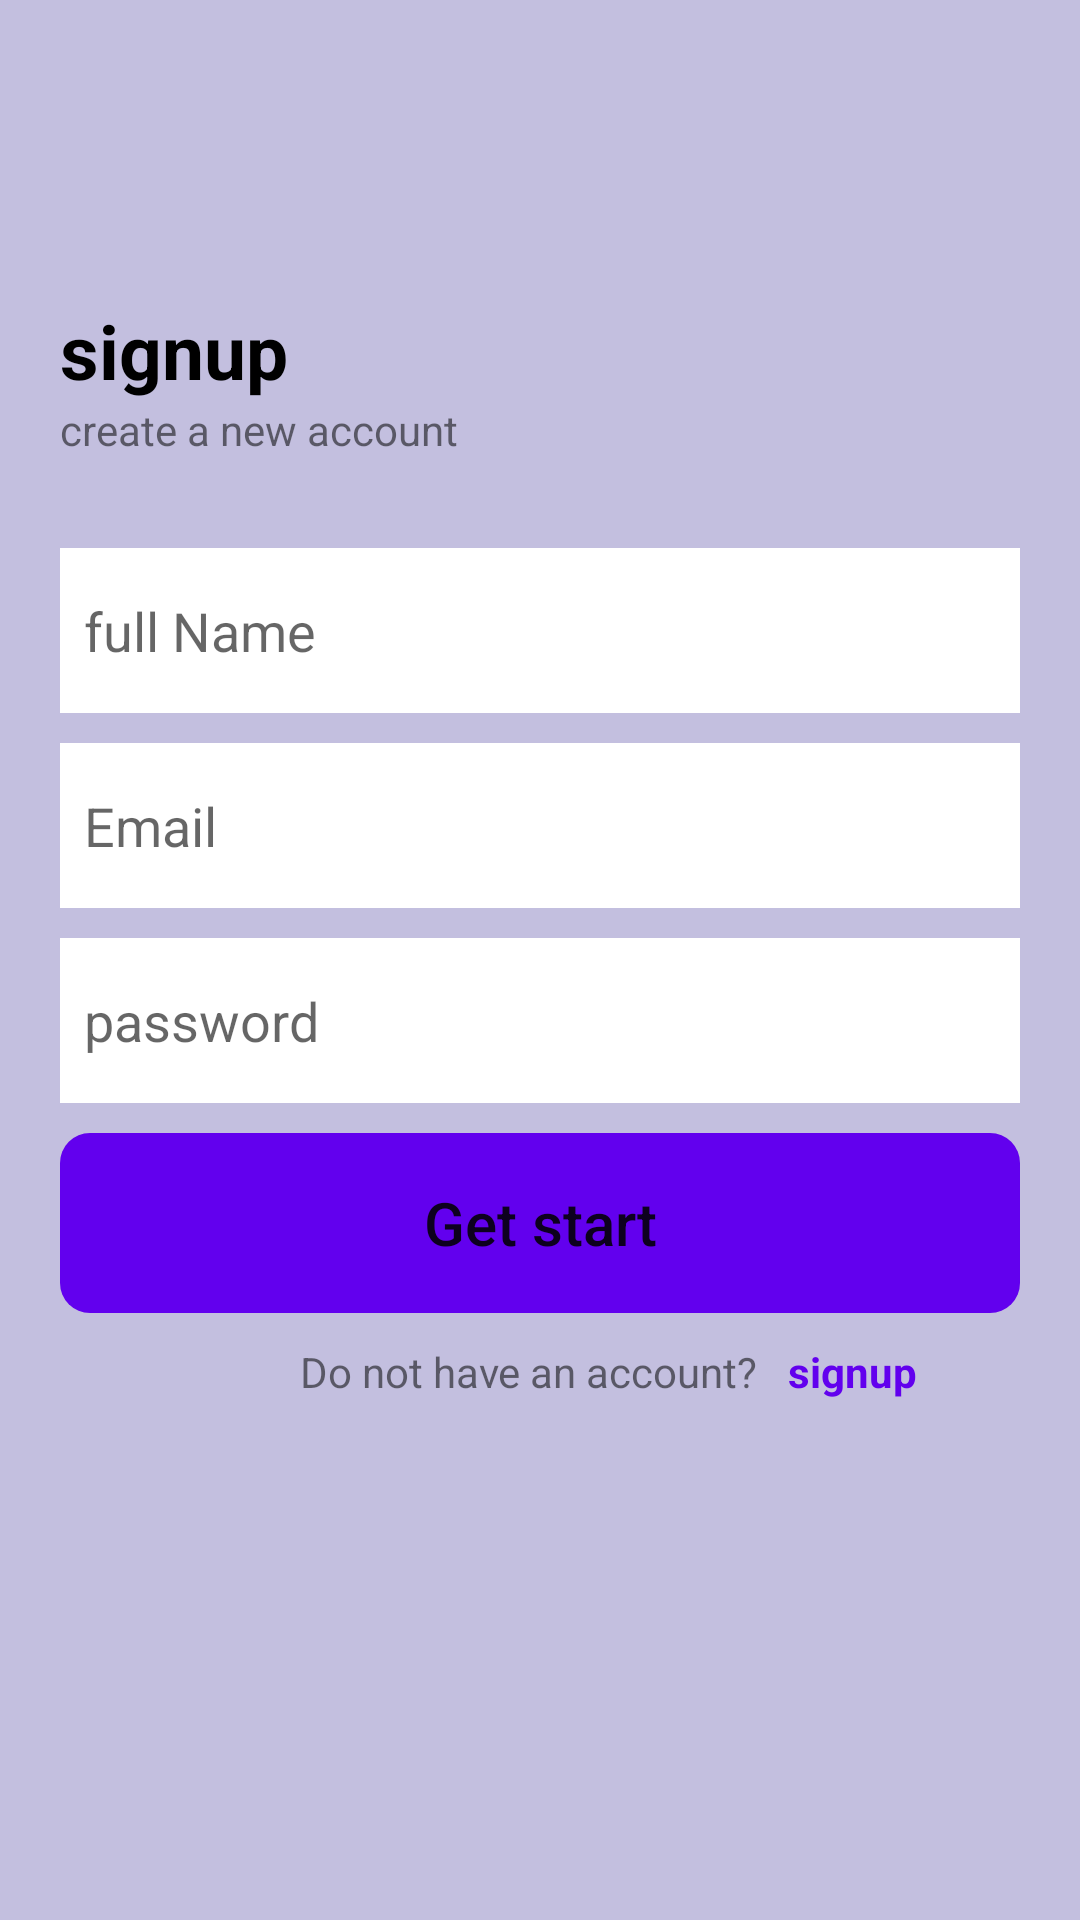

Reconstruct the res/layout file that produces this screen, plus the resources it refers to.
<!-- AndroidManifest.xml: application theme Theme.FirstPracticeDesign -->
<!-- res/layout/activity_sign_up.xml -->
<?xml version="1.0" encoding="utf-8"?>
<RelativeLayout xmlns:android="http://schemas.android.com/apk/res/android"
    xmlns:app="http://schemas.android.com/apk/res-auto"
    xmlns:tools="http://schemas.android.com/tools"
    android:layout_width="match_parent"
    android:layout_height="match_parent"
    tools:context=".SignUp"
    android:background="#8D938CC6">

    <TextView
        android:id="@+id/Sign_Up"
        android:layout_width="wrap_content"
        android:layout_height="wrap_content"
        android:text="@string/sign_up"
        android:textSize="25sp"
        android:layout_marginTop="100dp"
        android:layout_marginStart="20dp"
        android:textColor="@color/black"
        android:textStyle="bold"

        />
    <TextView
        android:id="@+id/sign_up_new_account"
        android:layout_width="wrap_content"
        android:layout_height="wrap_content"
        android:text="@string/create_a_new_account"
        android:layout_marginStart="20dp"

        android:layout_below="@+id/Sign_Up"
        tools:ignore="UnknownId" />
    <EditText
        android:id="@+id/full_name"
        android:layout_width="match_parent"
        android:layout_height="55dp"
        android:layout_marginTop="30dp"
        android:hint="@string/full_name"

        android:padding="8dp"
        android:layout_marginLeft="20dp"
        android:layout_marginRight="20dp"
        android:background="@drawable/edit_text"
        android:layout_below="@+id/sign_up_new_account"

        />
    <EditText
        android:id="@+id/email"
        android:layout_width="match_parent"
        android:layout_height="55dp"
       android:layout_marginTop="10dp"
        android:hint="@string/Email"
        android:padding="8dp"
        android:inputType="textEmailAddress"
        android:layout_marginLeft="20dp"
        android:layout_marginRight="20dp"
        android:background="@drawable/edit_text"
        android:layout_below="@+id/full_name"

        />
    <EditText
        android:id="@+id/password"
        android:layout_width="match_parent"
        android:layout_height="55dp"
        android:layout_marginTop="10dp"
        android:hint="@string/password"
        android:padding="8dp"
        android:inputType="textPassword"
        android:layout_marginLeft="20dp"
        android:layout_marginRight="20dp"
        android:background="@drawable/edit_text"
        android:layout_below="@+id/email"
        />
    <Button
        android:id="@+id/button_start"
        android:layout_width="match_parent"
        android:layout_height="60dp"
        android:layout_marginRight="20dp"
        android:layout_marginLeft="20dp"
        android:background="@drawable/cust_button_text"
        android:text="@string/Get_start"
        android:textAllCaps="false"
        android:textSize="20dp"
        android:layout_marginTop="10dp"
        android:backgroundTint="#FF6200EE"
android:layout_below="@+id/password"
        />
    <TextView
        android:id="@+id/tv_do_not_have_an_account"
        android:layout_width="wrap_content"
        android:layout_height="wrap_content"
        android:text="@string/Do_not_have_an_account"
        android:layout_marginTop="10dp"
        android:layout_marginStart="100dp"
        android:layout_below="@id/button_start"


        />
    <TextView
        android:id="@+id/Sign_account"
        android:layout_width="wrap_content"
        android:layout_height="wrap_content"
        android:layout_marginTop="10dp"
        android:text="@string/sign_up"
        android:layout_toEndOf="@+id/tv_do_not_have_an_account"
        android:textColor="#FF6200EE"
        android:textAllCaps="false"
        android:textStyle="bold"
        android:layout_marginStart="10dp"
        android:layout_below="@+id/button_start"

        />


</RelativeLayout>
<!-- resources referenced by this layout -->
<resources>
  <color name="black">#FF000000</color>
  <!-- drawable cust_button_text (drawable) -->
  <?xml version="1.0" encoding="utf-8"?>
  <shape xmlns:android="http://schemas.android.com/apk/res/android">
  <corners android:radius="10dp"
      />
  </shape>
  <!-- drawable edit_text (drawable) -->
  <?xml version="1.0" encoding="utf-8"?>
  <shape xmlns:android="http://schemas.android.com/apk/res/android">
  <solid
      android:color="#ffffff"/>
  </shape>
  <string name="Do_not_have_an_account">Do not have an account?</string>
  <string name="Email">Email</string>
  <string name="Get_start">Get start</string>
  <string name="create_a_new_account">create a new account </string>
  <string name="full_name">full Name</string>
  <string name="password">password</string>
  <string name="sign_up">signup</string>
  <style name="Theme.FirstPracticeDesign" parent="Theme.MaterialComponents.DayNight.NoActionBar">
          
          <item name="colorPrimary">@color/color_primary</item>
          <item name="colorPrimaryVariant">@color/purple_700</item>
          <item name="colorOnPrimary">@color/white</item>
          
          <item name="colorSecondary">@color/teal_200</item>
          <item name="colorSecondaryVariant">@color/teal_700</item>
          <item name="colorOnSecondary">@color/black</item>
          
          <item name="android:statusBarColor">?attr/colorPrimaryVariant</item>
          
      </style>
  <color name="color_primary">#6153C3</color>
  <color name="purple_700">#FF3700B3</color>
  <color name="white">#FFFFFFFF</color>
  <color name="teal_200">#FF03DAC5</color>
  <color name="teal_700">#FF018786</color>
</resources>
